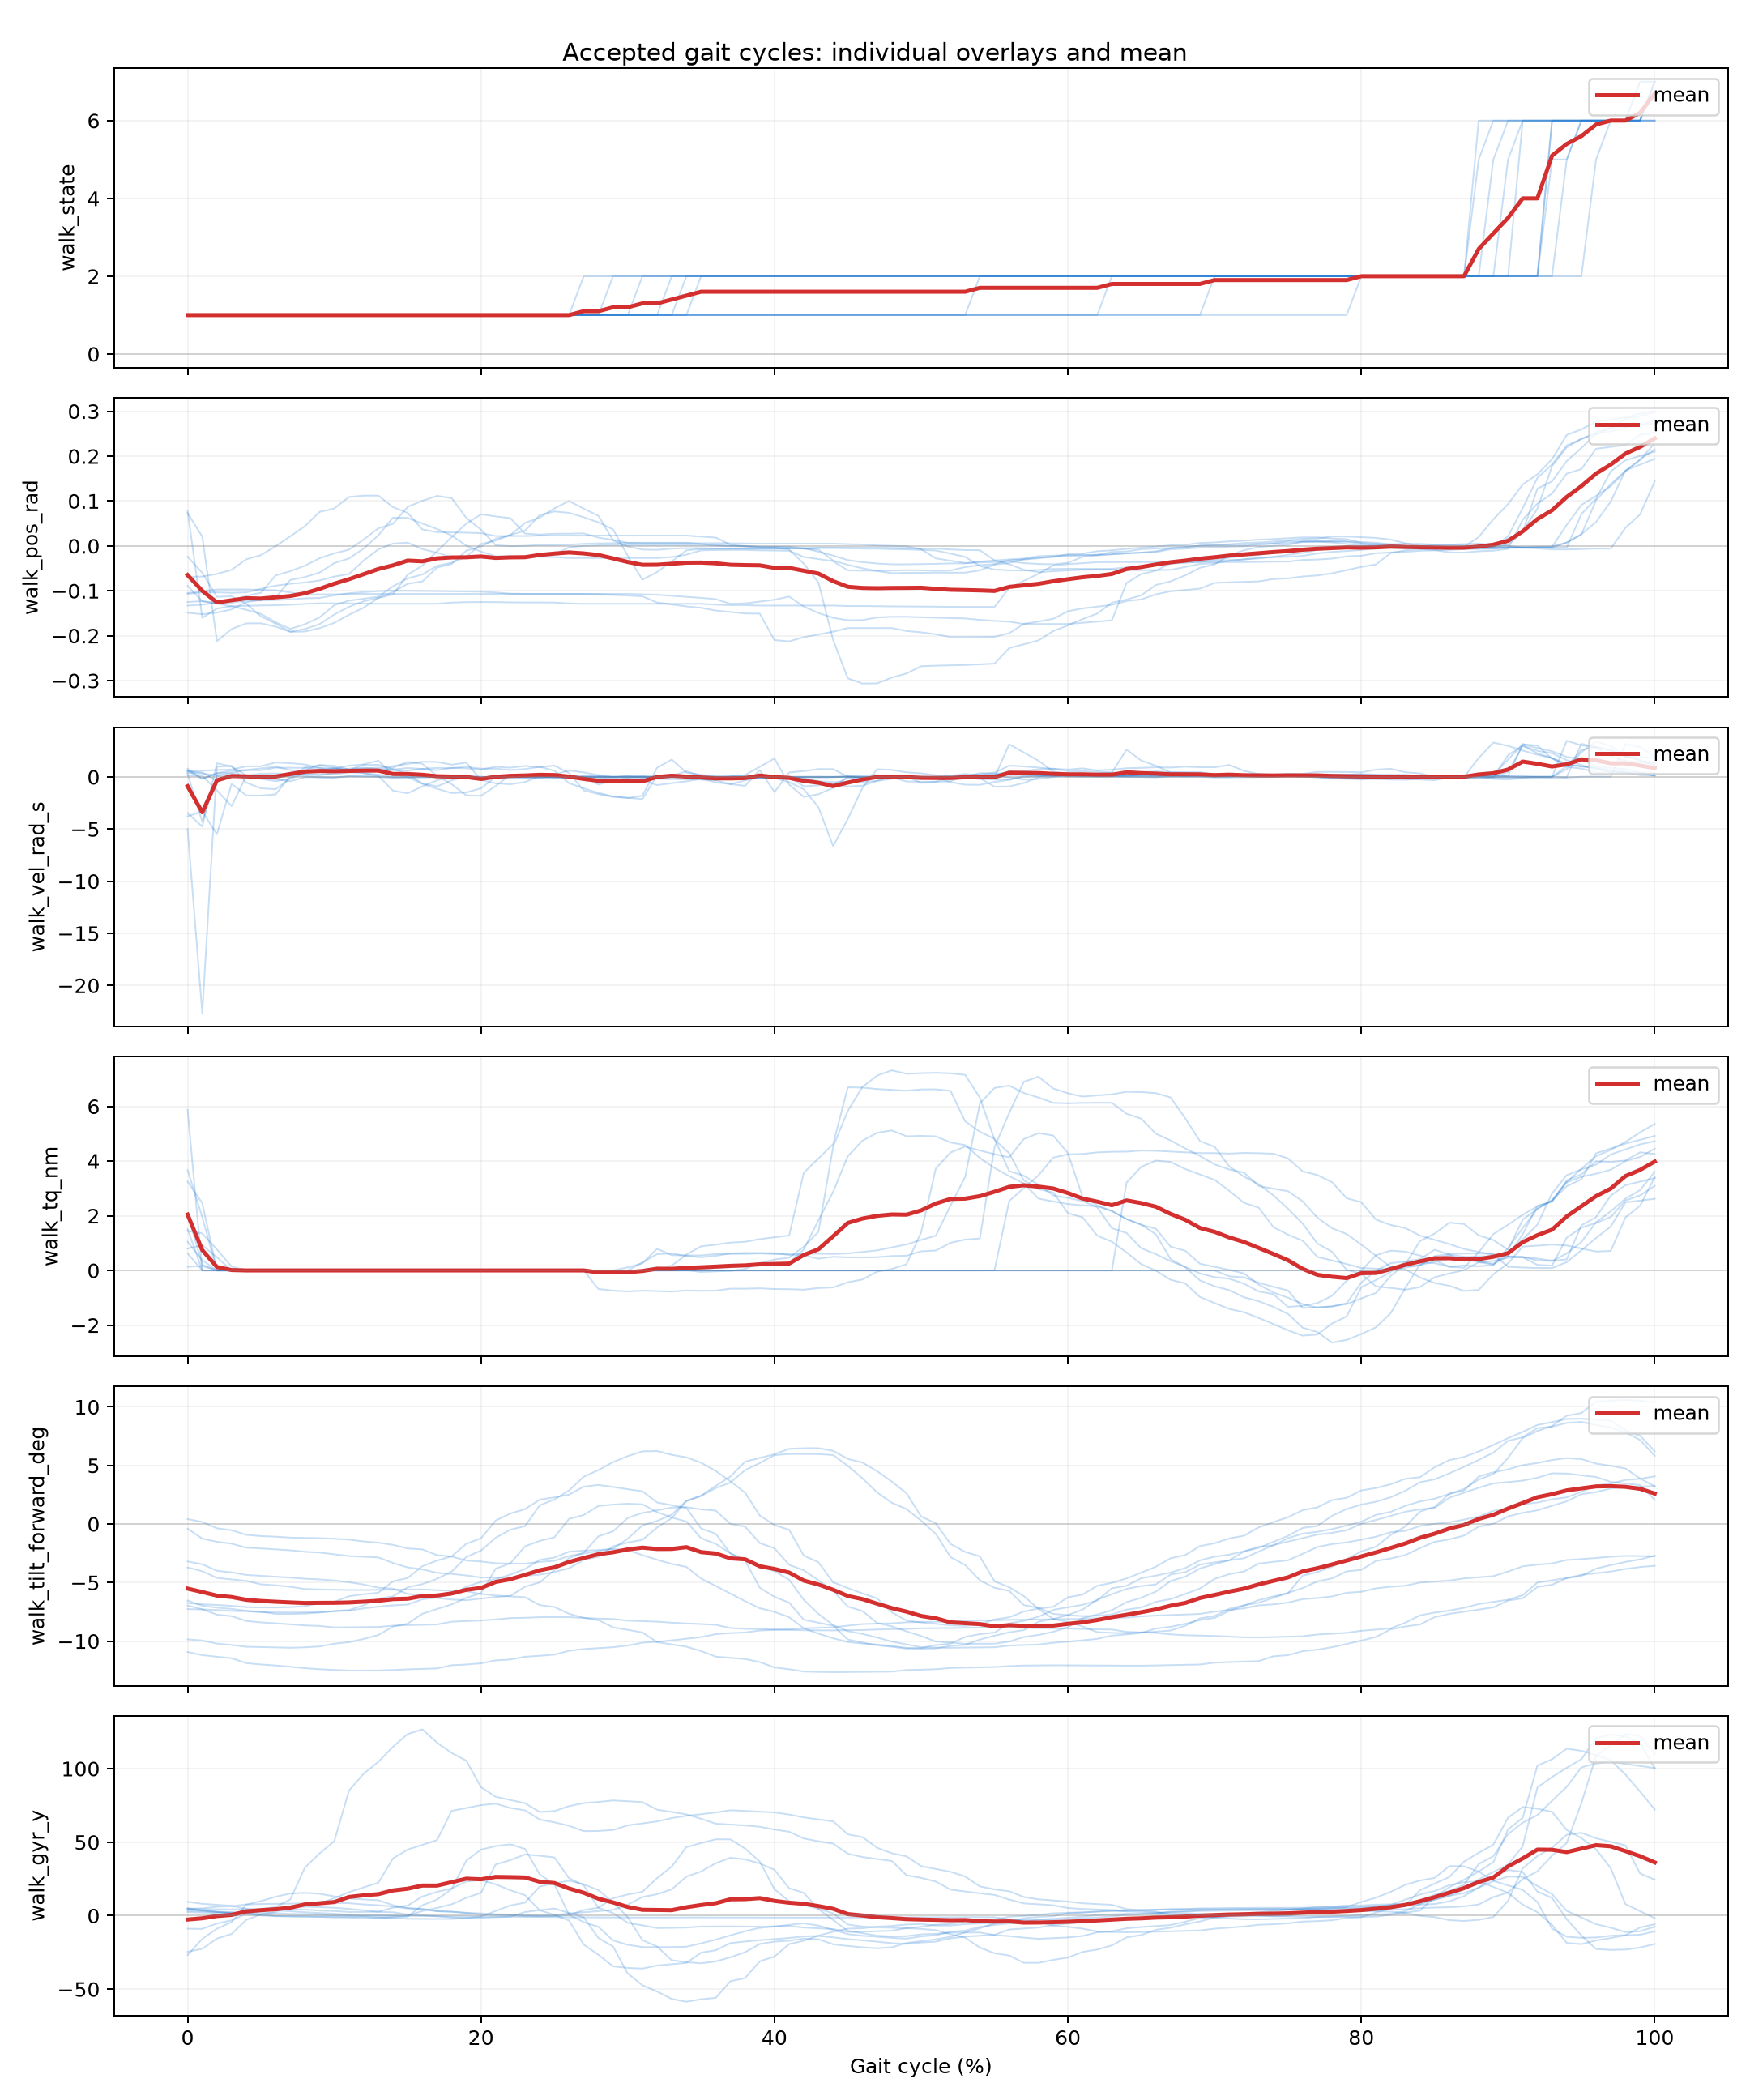

The table this chart was drawn from, first rows:
cycle_index, gait_percent, segment_id, walk_dt_ms, walk_exec_ms, walk_out, walk_state, walk_tilt_forward_deg, walk_pos_rad, walk_vel_rad_s, walk_tq_nm, walk_temp_c, walk_vbus_v, walk_err_code, walk_fb_age_ms, walk_typical_stride_ms, walk_effective_step_count, walk_tilt_accel_deg, walk_acc_x, walk_acc_y, walk_acc_z, walk_gyr_x, walk_gyr_y, walk_gyr_z
2, 0.0, 1, 20.0, 0.0, 0, 1, -7.27, -0.107, 0.526, 0.798, 34.0, 28.11, 0, 19.0, 0.0, 11.0, -6.12, -0.11, -1.0, -0.15, 1.73, 3.28, 2.83
2, 1.0, 1, 20.0, 0.0, 0, 1, -7.301, -0.1032, 0.4202, 0.9246, 34.63, 28.11, 0, 19.0, 0.0, 11.0, -6.296, -0.11, -1.0, -0.15, 1.932, 2.984, 1.778
2, 2.0, 1, 20.0, 0.0, 0, 1, -7.346, -0.1036, -0.3892, 0.4795, 35.0, 28.15, 0, 15.36, 0.0, 11.0, -6.499, -0.11, -0.9948, -0.1552, 2.279, 2.514, 0.3228
2, 3.0, 1, 20.0, 0.0, 0, 1, -7.43, -0.1045, 0.1199, 0.0, 35.0, 28.14, 0, 12.0, 0.0, 11.0, -6.698, -0.12, -0.99, -0.16, 3.196, 1.479, -2.253
2, 4.0, 1, 20.0, 0.0, 0, 1, -7.447, -0.1036, 0.1376, 0.0, 35.0, 28.14, 0, 12.0, 0.0, 11.0, -6.71, -0.12, -0.99, -0.16, 3.448, 1.236, -2.79
2, 5.0, 1, 20.0, 0.0, 0, 1, -7.533, -0.0955, 0.3121, 0.0, 35.0, 28.17, 0, 12.0, 0.0, 11.0, -6.619, -0.117, -0.99, -0.16, 5.099, 0.077, -5.549
2, 6.0, 1, 20.0, 0.0, 0, 1, -7.546, -0.08864, 0.3296, 0.0, 35.0, 28.14, 0, 12.0, 0.0, 11.0, -6.52, -0.11, -0.99, -0.16, 5.887, -0.2688, -6.721
2, 7.0, 1, 20.0, 0.0, 0, 1, -7.55, -0.08436, 0.2435, 0.0, 35.0, 28.14, 0, 12.0, 0.0, 11.0, -6.439, -0.11, -0.99, -0.1559, 6.418, -0.4561, -7.511
2, 8.0, 1, 20.0, 0.0, 0, 1, -7.548, -0.08168, 0.216, 0.0, 35.0, 28.14, 0, 12.0, 0.0, 11.0, -6.371, -0.11, -0.99, -0.15, 6.843, -0.5952, -8.135
2, 9.0, 1, 20.0, 0.0, 0, 1, -7.52, -0.07698, 0.1492, 0.0, 35.0, 28.15, 0, 12.0, 0.0, 11.0, -6.226, -0.11, -0.99, -0.15, 7.695, -0.8278, -9.326
2, 10.0, 1, 20.0, 0.0, 0, 1, -7.442, -0.0683, 0.3882, 0.0, 35.0, 28.15, 0, 12.0, 0.0, 11.0, -5.984, -0.1, -0.993, -0.15, 9.247, -1.17, -11.4
2, 11.0, 1, 20.0, 0.0, 0, 1, -7.404, -0.06263, 0.6553, 0.0, 35.0, 28.18, 0, 12.0, 0.0, 11.0, -5.908, -0.1, -0.9993, -0.15, 9.808, -1.296, -12.21
2, 12.0, 1, 20.0, 0.0, 0, 1, -7.207, -0.0326, 1.16, 0.0, 35.0, 28.14, 0, 12.0, 0.0, 11.0, -5.677, -0.1, -1.0, -0.14, 12.02, -1.762, -16.52
2, 13.0, 1, 20.0, 0.0, 0, 1, -7.061, -0.00778, 1.161, 0.0, 35.0, 28.16, 0, 12.0, 0.0, 11.0, -5.523, -0.1, -1.0, -0.14, 13.12, -1.709, -20.27
2, 14.0, 1, 20.0, 0.0, 0, 1, -6.948, 0.005067, 0.7447, 0.0, 35.0, 28.17, 0, 12.0, 0.0, 11.0, -5.389, -0.09787, -1.002, -0.14, 13.6, -1.211, -23.08
2, 15.0, 1, 20.0, 0.0, 0, 1, -6.885, 0.007167, 0.2895, 0.0, 35.0, 28.15, 0, 12.0, 0.0, 11.0, -5.31, -0.09367, -1.006, -0.14, 13.7, -0.682, -24.57
2, 16.0, 1, 20.0, 0.0, 0, 1, -6.432, -0.00704, -0.6146, 0.0, 35.0, 28.14, 0, 12.0, 0.0, 11.0, -4.725, -0.08, -1.021, -0.1408, 12.41, 7.046, -32.27
2, 17.0, 1, 20.0, 0.0, 0, 1, -6.287, -0.01523, -0.9107, 0.0, 35.0, 28.14, 0, 12.0, 0.0, 11.0, -4.605, -0.08, -1.027, -0.1471, 11.41, 10.95, -33.36
2, 18.0, 1, 20.0, 0.0, 0, 1, -6.043, -0.02512, -0.3289, 0.0, 35.0, 28.14, 0, 12.0, 0.0, 11.0, -4.584, -0.08, -1.037, -0.15, 9.488, 18.14, -33.87
2, 19.0, 1, 20.0, 0.0, 0, 1, -5.359, -0.027, 0.05128, 0.0, 35.0, 28.14, 0, 12.0, 0.0, 11.0, -6.011, -0.1088, -1.04, -0.15, 3.818, 37.44, -28.19
2, 20.0, 1, 20.0, 0.0, 0, 1, -4.943, -0.026, -0.0371, 0.0, 35.0, 28.14, 0, 12.0, 0.0, 11.0, -7.73, -0.143, -1.05, -0.14, 0.979, 44.92, -21.7
2, 21.0, 1, 20.0, 0.0, 0, 1, -4.71, -0.026, 0.03787, 0.0, 35.0, 28.14, 0, 12.0, 0.0, 11.0, -8.864, -0.1619, -1.05, -0.14, -0.3503, 47.3, -17.46
2, 22.0, 1, 20.0, 0.0, 0, 1, -4.329, -0.02528, 0.06928, 0.0, 35.0, 28.14, 0, 12.0, 0.0, 11.0, -10.7, -0.1988, -1.05, -0.1328, -2.079, 48.55, -10.38
2, 23.0, 1, 20.0, 0.0, 0, 1, -3.838, -0.02304, 0.00628, 0.0, 35.0, 28.18, 0, 12.0, 0.0, 11.0, -12.91, -0.2394, -1.05, -0.13, -3.559, 45.36, -1.156
2, 24.0, 1, 20.0, 1.0, 0, 1, -3.063, -0.01976, 0.1728, 0.0, 35.0, 28.14, 0, 13.0, 0.0, 11.0, -15.1, -0.2812, -1.06, -0.13, -3.946, 28.03, 12.34
2, 25.0, 1, 20.0, 1.0, 0, 1, -2.868, -0.0185, 0.2245, 0.0, 35.0, 28.14, 0, 13.0, 0.0, 11.0, -15.25, -0.2875, -1.06, -0.13, -3.662, 21.31, 15.44
2, 26.0, 1, 20.0, 1.0, 0, 1, -2.368, -0.0034, 0.6211, 0.0, 35.0, 28.14, 0, 13.0, 0.0, 11.0, -14.48, -0.2724, -1.052, -0.13, -2.424, 0.5784, 22.88
2, 27.0, 1, 20.0, 1.0, 0, 1, -2.276, 1.999999999999889e-05, 0.4316, 0.0, 35.0, 28.15, 0, 13.0, 0.0, 11.0, -13.94, -0.2632, -1.05, -0.1334, -2.103, -4.375, 24.44
2, 28.0, 1, 20.0, 1.0, 0, 1, -2.221, 0.00128, 0.1728, 0.0, 35.0, 28.17, 0, 13.0, 0.0, 11.0, -13.5, -0.2548, -1.05, -0.1376, -1.898, -7.63, 25.47
2, 29.0, 1, 20.0, 1.0, 0, 1, -2.141, 0.002, 0.02978, 0.0, 35.0, 28.14, 0, 13.0, 0.0, 11.0, -11.26, -0.2038, -1.035, -0.1554, -1.603, -16.85, 29.27
2, 30.0, 1, 20.0, 1.0, 0, 1, -2.222, 0.002, -0.0236, 0.0, 35.0, 28.14, 0, 13.0, 0.0, 11.0, -9.502, -0.174, -1.022, -0.168, -1.944, -19.87, 31.64
2, 31.0, 1, 20.0, 2.0, 0, 1, -2.658, 0.002, 0.08234, 0.0, 35.0, 28.18, 0, 14.0, 0.0, 11.0, -6.211, -0.1082, -0.9894, -0.1806, -3.688, -21.37, 34.8
2, 32.0, 1, 20.0, 2.0, 0, 1, -3.052, 0.002, -0.00696, 0.0, 35.0, 28.14, 0, 14.0, 0.0, 11.0, -4.32, -0.0736, -0.9768, -0.19, -5.179, -21.47, 35.52
2, 33.0, 1, 20.0, 2.0, 0, 1, -3.409, 0.002, 0.04646, 0.0, 35.0, 28.15, 0, 14.0, 0.0, 11.0, -2.842, -0.0513, -0.9671, -0.19, -6.485, -21.36, 35.51
2, 34.0, 1, 20.0, 2.0, 0, 1, -3.667, 0.002, 0.09308, 0.0, 35.0, 28.18, 0, 14.0, 0.0, 11.0, -1.891, -0.0324, -0.9608, -0.19, -7.386, -21.16, 35.26
2, 35.0, 1, 20.0, 0.0, 6, 2, -4.66, 0.0019, -0.0212, 0.0412, 34.0, 28.14, 0, 18.0, 0.0, 11.0, 1.124, 0.021, -0.939, -0.19, -10.63, -18.84, 32.83
2, 36.0, 1, 20.0, 0.0, 6, 2, -5.294, 0.00064, -0.1159, 0.09484, 34.36, 28.14, 0, 18.0, 0.0, 11.0, 2.467, 0.0372, -0.9264, -0.19, -12.47, -16.35, 30.56
2, 37.0, 1, 20.0, 0.62, 6, 2, -5.942, -0.00062, -0.06978, 0.1167, 34.38, 28.14, 0, 18.62, 0.0, 11.0, 3.408, 0.0562, -0.92, -0.1838, -14.2, -13.43, 27.82
2, 38.0, 1, 20.0, 1.0, 6, 2, -6.598, -0.001, -0.07384, 0.1664, 34.0, 28.14, 0, 19.0, 0.0, 11.0, 3.93, 0.06, -0.92, -0.18, -15.8, -10.57, 24.71
2, 39.0, 1, 20.0, 0.07, 6, 2, -7.194, -0.002, 0.06737, 0.222, 34.0, 28.14, 0, 18.07, 0.0, 11.0, 4.062, 0.0693, -0.92, -0.18, -17.18, -8.319, 21.53
2, 40.0, 1, 20.0, 0.7, 6, 2, -7.503, -0.002, -0.0013, 0.2044, 34.0, 28.14, 0, 18.7, 0.0, 11.0, 3.993, 0.063, -0.92, -0.18, -17.86, -7.412, 19.78
2, 41.0, 1, 20.0, 1.0, 6, 2, -7.954, -0.002, 0.00824, 0.2765, 34.0, 28.14, 0, 19.0, 0.0, 11.0, 3.795, 0.06, -0.92, -0.18, -18.85, -6.294, 17.11
2, 42.0, 1, 20.0, 1.0, 6, 2, -8.908, -0.00484, -0.1834, 0.7694, 34.0, 28.14, 0, 19.0, 0.0, 11.0, 2.77, 0.0408, -0.9292, -0.18, -20.65, -5.228, 10.88
2, 43.0, 1, 20.0, 1.0, 6, 2, -9.368, -0.01308, -0.4133, 1.833, 34.0, 28.1, 0, 19.0, 0.0, 11.0, 1.665, 0.0264, -0.9418, -0.17, -20.3, -6.777, 7.168
2, 44.0, 1, 20.0, 1.0, 6, 2, -9.753, -0.02152, -0.493, 2.873, 34.0, 27.99, 0, 19.0, 0.0, 11.0, 0.3624, 0.0056, -0.9588, -0.1612, -18.86, -9.649, 3.171
2, 45.0, 1, 20.0, 1.0, 6, 2, -10.08, -0.0316, -0.5112, 4.176, 34.0, 27.86, 0, 19.0, 0.0, 11.0, -0.885, -0.014, -0.984, -0.136, -16.76, -12.57, -0.998
2, 46.0, 1, 20.0, 1.0, 6, 2, -10.21, -0.03624, -0.4692, 4.745, 34.0, 27.79, 0, 19.0, 0.0, 11.0, -1.423, -0.0232, -0.9964, -0.1236, -15.67, -13.71, -3.059
2, 47.0, 1, 20.0, 1.0, 6, 2, -10.29, -0.03918, -0.3882, 5.033, 34.0, 27.75, 0, 19.0, 0.0, 11.0, -1.755, -0.0274, -1.005, -0.1152, -14.94, -14.34, -4.449
2, 48.0, 1, 20.0, 1.0, 6, 2, -10.41, -0.041, -0.1772, 5.119, 34.0, 27.72, 0, 19.0, 0.0, 11.0, -2.238, -0.0396, -1.02, -0.1052, -13.71, -15.12, -6.836
2, 49.0, 1, 20.0, 1.0, 6, 2, -10.57, -0.041, 0.04658, 4.904, 34.0, 27.75, 0, 19.0, 0.0, 11.0, -2.814, -0.05, -1.037, -0.0852, -11.81, -15.65, -10.63
2, 50.0, 1, 20.0, 1.0, 6, 2, -10.66, -0.0405, 0.004, 4.92, 34.0, 27.76, 0, 19.0, 0.0, 11.0, -3.2, -0.06, -1.065, -0.075, -8.195, -14.12, -16.49
2, 51.0, 1, 20.0, 1.0, 6, 2, -10.62, -0.04, 0.03718, 4.904, 34.0, 27.76, 0, 19.0, 0.0, 11.0, -3.202, -0.06, -1.07, -0.08, -7.322, -13.33, -17.44
2, 52.0, 1, 20.0, 1.0, 6, 2, -10.41, -0.039, -0.01972, 4.678, 34.0, 27.77, 0, 19.0, 0.0, 11.0, -3.137, -0.06, -1.067, -0.09, -5.438, -10.95, -18.66
2, 53.0, 1, 20.0, 1.0, 6, 2, -10.32, -0.039, 0.06092, 4.584, 34.0, 27.79, 0, 19.0, 0.0, 11.0, -3.106, -0.06, -1.061, -0.09, -4.971, -10.18, -18.74
2, 54.0, 1, 20.0, 1.0, 6, 2, -9.87, -0.03492, 0.1332, 4.114, 34.0, 27.83, 0, 19.0, 0.0, 11.0, -3.04, -0.06, -1.06, -0.1104, -3.845, -7.656, -18.31
2, 55.0, 1, 20.0, 1.0, 6, 2, -9.536, -0.0324, 0.1931, 3.746, 34.0, 27.87, 0, 19.0, 0.0, 11.0, -3.046, -0.06, -1.05, -0.123, -3.388, -6.285, -17.84
2, 56.0, 1, 20.0, 1.0, 6, 2, -9.253, -0.03016, 0.17, 3.447, 34.0, 27.91, 0, 19.0, 0.0, 11.0, -3.066, -0.06, -1.047, -0.1328, -3.058, -5.264, -17.49
2, 57.0, 1, 20.0, 1.0, 6, 2, -9.058, -0.02827, 0.2015, 3.183, 34.0, 27.93, 0, 19.0, 0.0, 11.0, -3.078, -0.06, -1.041, -0.1391, -2.85, -4.622, -17.29
2, 58.0, 1, 20.0, 1.0, 6, 2, -8.336, -0.02292, 0.1674, 2.625, 34.04, 28.0, 0, 19.0, 0.0, 11.0, -3.068, -0.0596, -1.03, -0.1504, -2.126, -2.638, -16.76
2, 59.0, 1, 20.0, 1.0, 6, 2, -8.116, -0.02166, 0.1429, 2.521, 34.67, 28.0, 0, 19.0, 0.0, 11.0, -3.03, -0.0533, -1.023, -0.1567, -1.906, -2.127, -16.58
... 950 more rows
